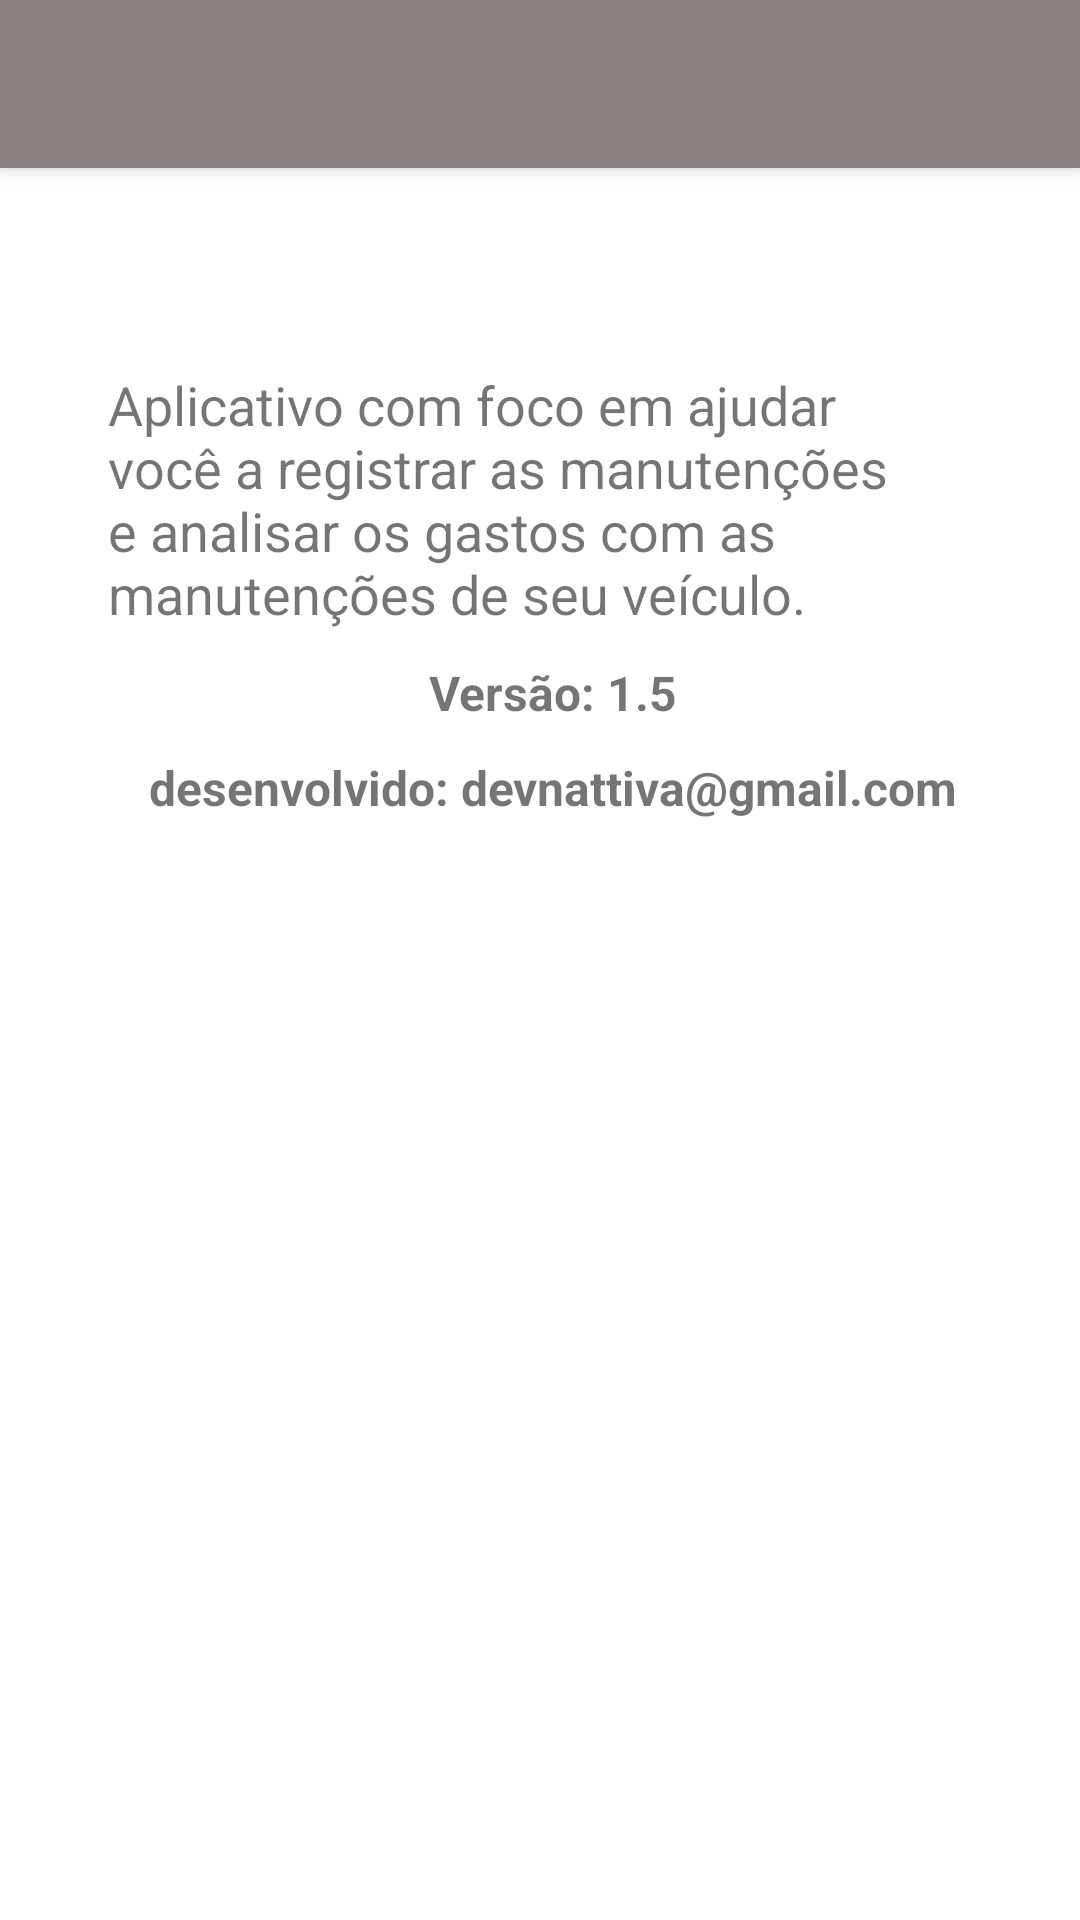

Produce the Android XML layout that renders to this screen, including the resource entries it uses.
<!-- AndroidManifest.xml: application theme AppTheme -->
<!-- res/layout/app_bar_tela_sobre.xml -->
<?xml version="1.0" encoding="utf-8"?>
<androidx.coordinatorlayout.widget.CoordinatorLayout
        xmlns:android="http://schemas.android.com/apk/res/android"
        xmlns:app="http://schemas.android.com/apk/res-auto"
        xmlns:tools="http://schemas.android.com/tools"
        android:layout_width="match_parent"
        android:layout_height="match_parent"
        tools:context="br.com.devnattiva.deolhoveiculo.TelaSobreApp">

    <com.google.android.material.appbar.AppBarLayout
            android:layout_height="wrap_content"
            android:layout_width="match_parent"
            android:theme="@style/AppTheme.AppBarOverlay">

        <androidx.appcompat.widget.Toolbar
                android:id="@+id/toolbar"
                android:layout_width="match_parent"
                android:layout_height="?attr/actionBarSize"
                android:background="?attr/colorPrimary"
                app:popupTheme="@style/AppTheme.PopupOverlay"/>

    </com.google.android.material.appbar.AppBarLayout>

    <include
        android:id="@+id/content_tela_sobre"
        layout="@layout/activity_tela_sobre_app" />

</androidx.coordinatorlayout.widget.CoordinatorLayout>
<!-- res/layout/activity_tela_sobre_app.xml (included above) -->
<?xml version="1.0" encoding="utf-8"?>
<androidx.constraintlayout.widget.ConstraintLayout
    xmlns:android="http://schemas.android.com/apk/res/android"
    xmlns:tools="http://schemas.android.com/tools"
    xmlns:app="http://schemas.android.com/apk/res-auto"
    android:layout_width="match_parent"
    android:layout_height="match_parent"
    tools:context="br.com.devnattiva.deolhoveiculo.TelaSobreApp">


    <TextView
            android:id="@+id/txt_sobre_app"
            android:layout_width="match_parent"
            android:layout_height="wrap_content"
            android:text="@string/sobreApp"
            android:layout_marginEnd="8dp"
            android:layout_marginStart="8dp"
            android:paddingHorizontal="28dp"
            android:textAlignment="textStart"
            android:textSize="18sp"
            app:layout_constraintTop_toTopOf="parent"
            app:layout_constraintStart_toStartOf="parent"
            app:layout_constraintEnd_toEndOf="parent"
            app:layout_constraintBottom_toBottomOf="parent"
            app:layout_constraintHorizontal_bias="0.0"
            app:layout_constraintVertical_bias="0.222" />

    <TextView
        android:id="@+id/txt_versao_sobre_app"
        android:layout_width="0dp"
        android:layout_height="wrap_content"
        android:text="@string/versao"
        android:textSize="16sp"
        android:textStyle="bold"
        android:textAlignment="center"
        android:layout_marginTop="10dp"
        android:layout_marginStart="8dp"
        app:layout_constraintTop_toBottomOf="@+id/txt_sobre_app"
        app:layout_constraintStart_toStartOf="parent"
        app:layout_constraintEnd_toEndOf="parent" />

    <TextView
        android:id="@+id/txt_desenvolvido_sobre_app"
        android:layout_width="0dp"
        android:layout_height="wrap_content"
        android:text="@string/desenvolvido"
        android:textSize="16sp"
        android:textStyle="bold"
        android:textAlignment="center"
        android:layout_marginTop="10sp"
        android:layout_marginStart="8dp"
        app:layout_constraintTop_toBottomOf="@+id/txt_versao_sobre_app"
        app:layout_constraintStart_toStartOf="parent"
        app:layout_constraintEnd_toEndOf="parent" />

</androidx.constraintlayout.widget.ConstraintLayout>
<!-- resources referenced by this layout -->
<resources>
  <string name="desenvolvido">desenvolvido: devnattiva@gmail.com</string>
  <string name="sobreApp">Aplicativo com foco em ajudar você a registrar as manutenções e analisar os gastos com as manutenções de seu veículo. </string>
  <string name="versao">Versão: 1.5</string>
  <style name="AppTheme.AppBarOverlay" parent="ThemeOverlay.AppCompat.Dark.ActionBar" />
  <style name="AppTheme.PopupOverlay" parent="ThemeOverlay.AppCompat.Light" />
  <style name="AppTheme" parent="Theme.MaterialComponents.Light.DarkActionBar">
          
          <item name="colorPrimary">@color/cordoStatusBar</item>
          <item name="colorPrimaryDark">@color/cordeFundo</item>
          <item name="colorAccent">@color/cordoStatusBar</item>
          <item name="floatingActionButtonStyle">@color/cordoStatusBar</item>
          <item name="windowActionModeOverlay">true</item>
  
      </style>
  <color name="cordoStatusBar">#8B8181</color>
  <color name="cordeFundo">#DEE0D9</color>
</resources>
